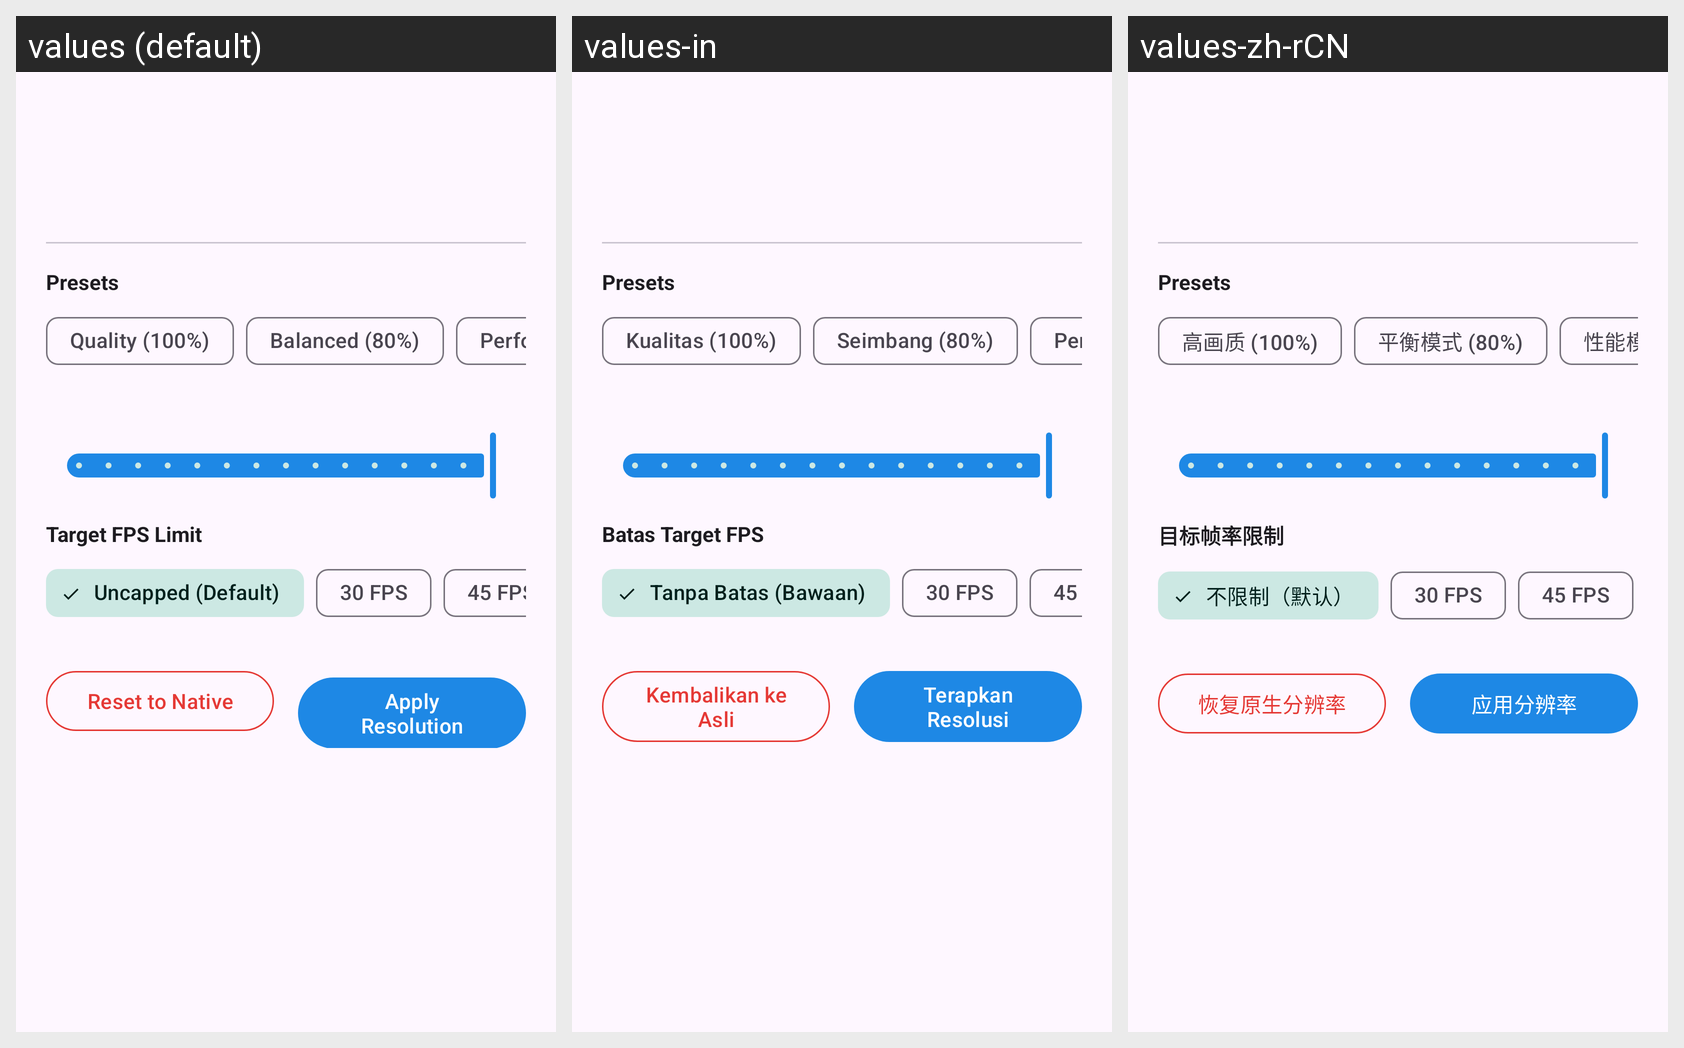

The Android screen above is rendered under several locales of the same app. Produce the string resources it draws, with the default and per-locale values.
Android screen res/layout/bottom_sheet_tuner.xml rendered under 3 locales, left to right: values (default), values-in, values-zh-rCN. Device: Nexus 5 (rendered at 1080×1920; each locale shown at half size, 540×960, under a caption strip naming it); theme Theme.PerAppScaler.
Other locales in the repository, not shown: values-ar, values-es, values-pt, values-ru, values-vi, values-zh-rTW.
Strings drawn on this screen, with the default value and each locale's value (text and hints the layout hard-codes, and strings that could not be matched under every locale, appear in the picture but are not listed):

preset_quality
  values: Quality (100%)
  values-in: Kualitas (100%)
  values-zh-rCN: 高画质 (100%)

preset_balanced
  values: Balanced (80%)
  values-in: Seimbang (80%)
  values-zh-rCN: 平衡模式 (80%)

preset_performance
  values: Performance (70%)
  values-in: Performa (70%)
  values-zh-rCN: 性能模式 (70%)

label_fps_limit
  values: Target FPS Limit
  values-in: Batas Target FPS
  values-zh-rCN: 目标帧率限制

fps_uncapped
  values: Uncapped (Default)
  values-in: Tanpa Batas (Bawaan)
  values-zh-rCN: 不限制（默认）

btn_reset
  values: Reset to Native
  values-in: Kembalikan ke Asli
  values-zh-rCN: 恢复原生分辨率

btn_apply
  values: Apply Resolution
  values-in: Terapkan Resolusi
  values-zh-rCN: 应用分辨率
